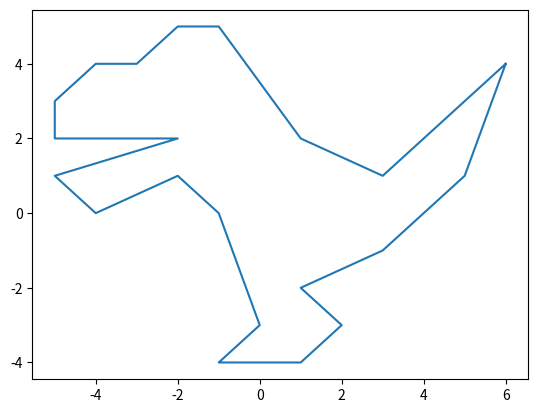

This chart was generated by the following Python code:
import matplotlib.pyplot as plt

# 定义恐龙形状的坐标点
points = [(6,4), (3,1), (1,2), (-1,5), (-2,5), (-3,4), (-4,4), 
 (-5,3), (-5,2), (-2,2), (-5,1), (-4,0), (-2,1), (-1,0), (0,-3),  
 (-1,-4), (1,-4), (2,-3), (1,-2), (3,-1), (5,1), (6,4)]

# 将坐标点分解为x和y坐标列表
x_coordinates = [point[0] for point in points]
y_coordinates = [point[1] for point in points]

# 使用plot函数将这些点连接起来
plt.plot(x_coordinates, y_coordinates)

# 显示图形
plt.show()
